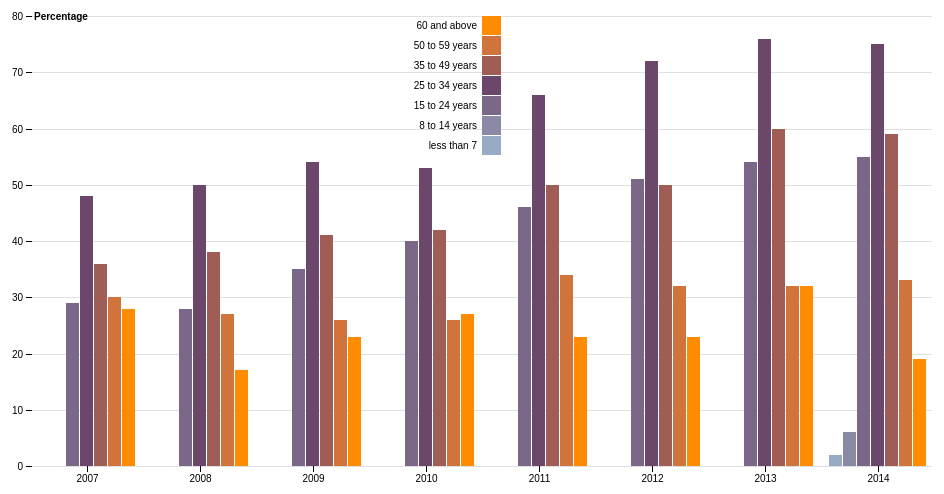
D3 v4 page, settled after 480 driven frames (8 s of simulated time); the page loaded 1 data file(s).


// ── js/online-shoppers-by-age-group.js
// Config

var groupName = "year";

// Config - d3.js

var axisLabelY = "Percentage";

// Draw

var svg = d3.select("svg"),
    margin = {top: 20, right: 20, bottom: 30, left: 40},
    width = +svg.attr("width") - margin.left - margin.right,
    height = +svg.attr("height") - margin.top - margin.bottom,
    g = svg.append("g").attr("transform", "translate(" + margin.left + "," + margin.top + ")");

var x0 = d3.scaleBand()
    .rangeRound([0, width])
    .paddingInner(0.1);

var x1 = d3.scaleBand()
    .padding(0.05);

var y = d3.scaleLinear()
    .rangeRound([height, 0]);

var z = d3.scaleOrdinal()
    .range(["#98abc5", "#8a89a6", "#7b6888", "#6b486b", "#a05d56", "#d0743c", "#ff8c00"]);

d3.csv("data/online-shoppers-by-age-group.csv", function(d, i, columns) {
  for (var i = 1, n = columns.length; i < n; ++i) d[columns[i]] = +d[columns[i]];
  return d;
}, function(error, data) {
  if (error) throw error;

  var keys = data.columns.slice(1);

  x0.domain(data.map(function(d) { return d[groupName]; }));
  x1.domain(keys).rangeRound([0, x0.bandwidth()]);
  y.domain([0, d3.max(data, function(d) { return d3.max(keys, function(key) { return d[key]; }); })]).nice();

  // Add y-axis gridlines
  g.append("g")
    .attr("class", "grid")
    .call(d3.axisLeft(y)
        .ticks(10)
        .tickSize(-width)
        .tickFormat("")
    )

  g.append("g")
    .selectAll("g")
    .data(data)
    .enter().append("g")
      .attr("transform", function(d) { return "translate(" + x0(d[groupName]) + ",0)"; })
    .selectAll("rect")
    .data(function(d) { return keys.map(function(key) { return {key: key, value: d[key]}; }); })
    .enter().append("rect")
      /* Start */
      .attr("class", function(d) { return getClasses(d.key); })
      .on("mouseover", function(d) { fadeOnOthers(d.key); showTooltip(); })
      .on("mousemove", function(d) { moveTooltip(d.key, d.value); })
      .on("mouseout", function(d) { fadeOffAll(); hideTooltip(); })
      /* End */
      .attr("x", function(d) { return x1(d.key); })
      .attr("y", function(d) { return y(d.value); })
      .attr("width", x1.bandwidth())
      .attr("height", function(d) { return height - y(d.value); })
      .attr("fill", function(d) { return z(d.key); });

  g.append("g")
      .attr("class", "axis")
      .attr("transform", "translate(0," + height + ")")
      .call(d3.axisBottom(x0));

  g.append("g")
      .attr("class", "axis")
      .call(d3.axisLeft(y).ticks(null, "s"))
    .append("text")
      .attr("x", 2)
      .attr("y", y(y.ticks().pop()) + 0.5)
      .attr("dy", "0.32em")
      .attr("fill", "#000")
      .attr("font-weight", "bold")
      .attr("text-anchor", "start")
      .text(axisLabelY);

  var legend = g.append("g")
      .attr("font-family", "sans-serif")
      .attr("font-size", 10)
      .attr("text-anchor", "end")
    .selectAll("g")
    .data(keys.slice().reverse())
    .enter().append("g")
      .attr("transform", function(d, i) { return "translate(0," + i * 20 + ")"; });

  legend.append("rect")
      /* Start */
      .attr("class", getClasses)
      .on("mouseover", fadeOnOthers)
      .on("mouseout", fadeOffAll)
      /* End */
      .attr("x", width / 2)
      .attr("width", 19)
      .attr("height", 19)
      .attr("fill", z);

  legend.append("text")
      /* Start */
      .attr("class", getClasses)
      .on("mouseover", fadeOnOthers)
      .on("mouseout", fadeOffAll)
      /* End */
      .attr("x", width / 2 - 5)
      .attr("y", 9.5)
      .attr("dy", "0.32em")
      .text(function(d) { return d; });
});

// Fade - Generic

function fadeOn(selector) {
  toggleClass(selector, "fade", true);
}

function fadeOff(selector) {
  toggleClass(selector, "fade", false);
}

function toggleClass(selector, cssClass, force) {
  var nodes = document.getElementsByClassName(selector);
  for (var i = 0; i < nodes.length; i++)
  {
    nodes.item(i).classList.toggle(cssClass, force);
  }
}

// Fade - Custom

function fadeOffAll() {
  fadeOff("age-all");
}

function fadeOnOthers(key) {
  fadeOn("age-all");
  fadeOff(getAgeClass(key));
}

function getAgeClass(key) {
  return "age-" + key.replace(/\s/g, "-"); // e.g. age-60-and-above
}

function getClasses(key) {
  return "age-all" + " " + getAgeClass(key);
}

// Tooltip - Generic

var tooltip = d3.select("body")
	.append("div")
	.style("position", "absolute")
	.style("z-index", "10")
	.style("visibility", "hidden");

// Tooltip - Custom

tooltip
  .style("background-color", "white")
  .style("border", "1px solid black")
  .style("border-radius", "5px")
  .style("padding", "0 2px");

function hideTooltip() {
  tooltip.style("visibility", "hidden");
}

function moveTooltip(key, value) {
  tooltip.text(key + ": " + value + "%");
  tooltip.style("top", (event.pageY-10)+"px").style("left",(event.pageX+10)+"px");
}

function showTooltip() {
  tooltip.style("visibility", "visible");
}


### data: data/online-shoppers-by-age-group.csv
year, less than 7, 8 to 14 years, 15 to 24 years, 25 to 34 years, 35 to 49 years, 50 to 59 years, 60 and above
2007, 0, 0, 29, 48, 36, 30, 28
2008, 0, 0, 28, 50, 38, 27, 17
2009, 0, 0, 35, 54, 41, 26, 23
2010, 0, 0, 40, 53, 42, 26, 27
2011, 0, 0, 46, 66, 50, 34, 23
2012, 0, 0, 51, 72, 50, 32, 23
2013, 0, 0, 54, 76, 60, 32, 32
2014, 2, 6, 55, 75, 59, 33, 19